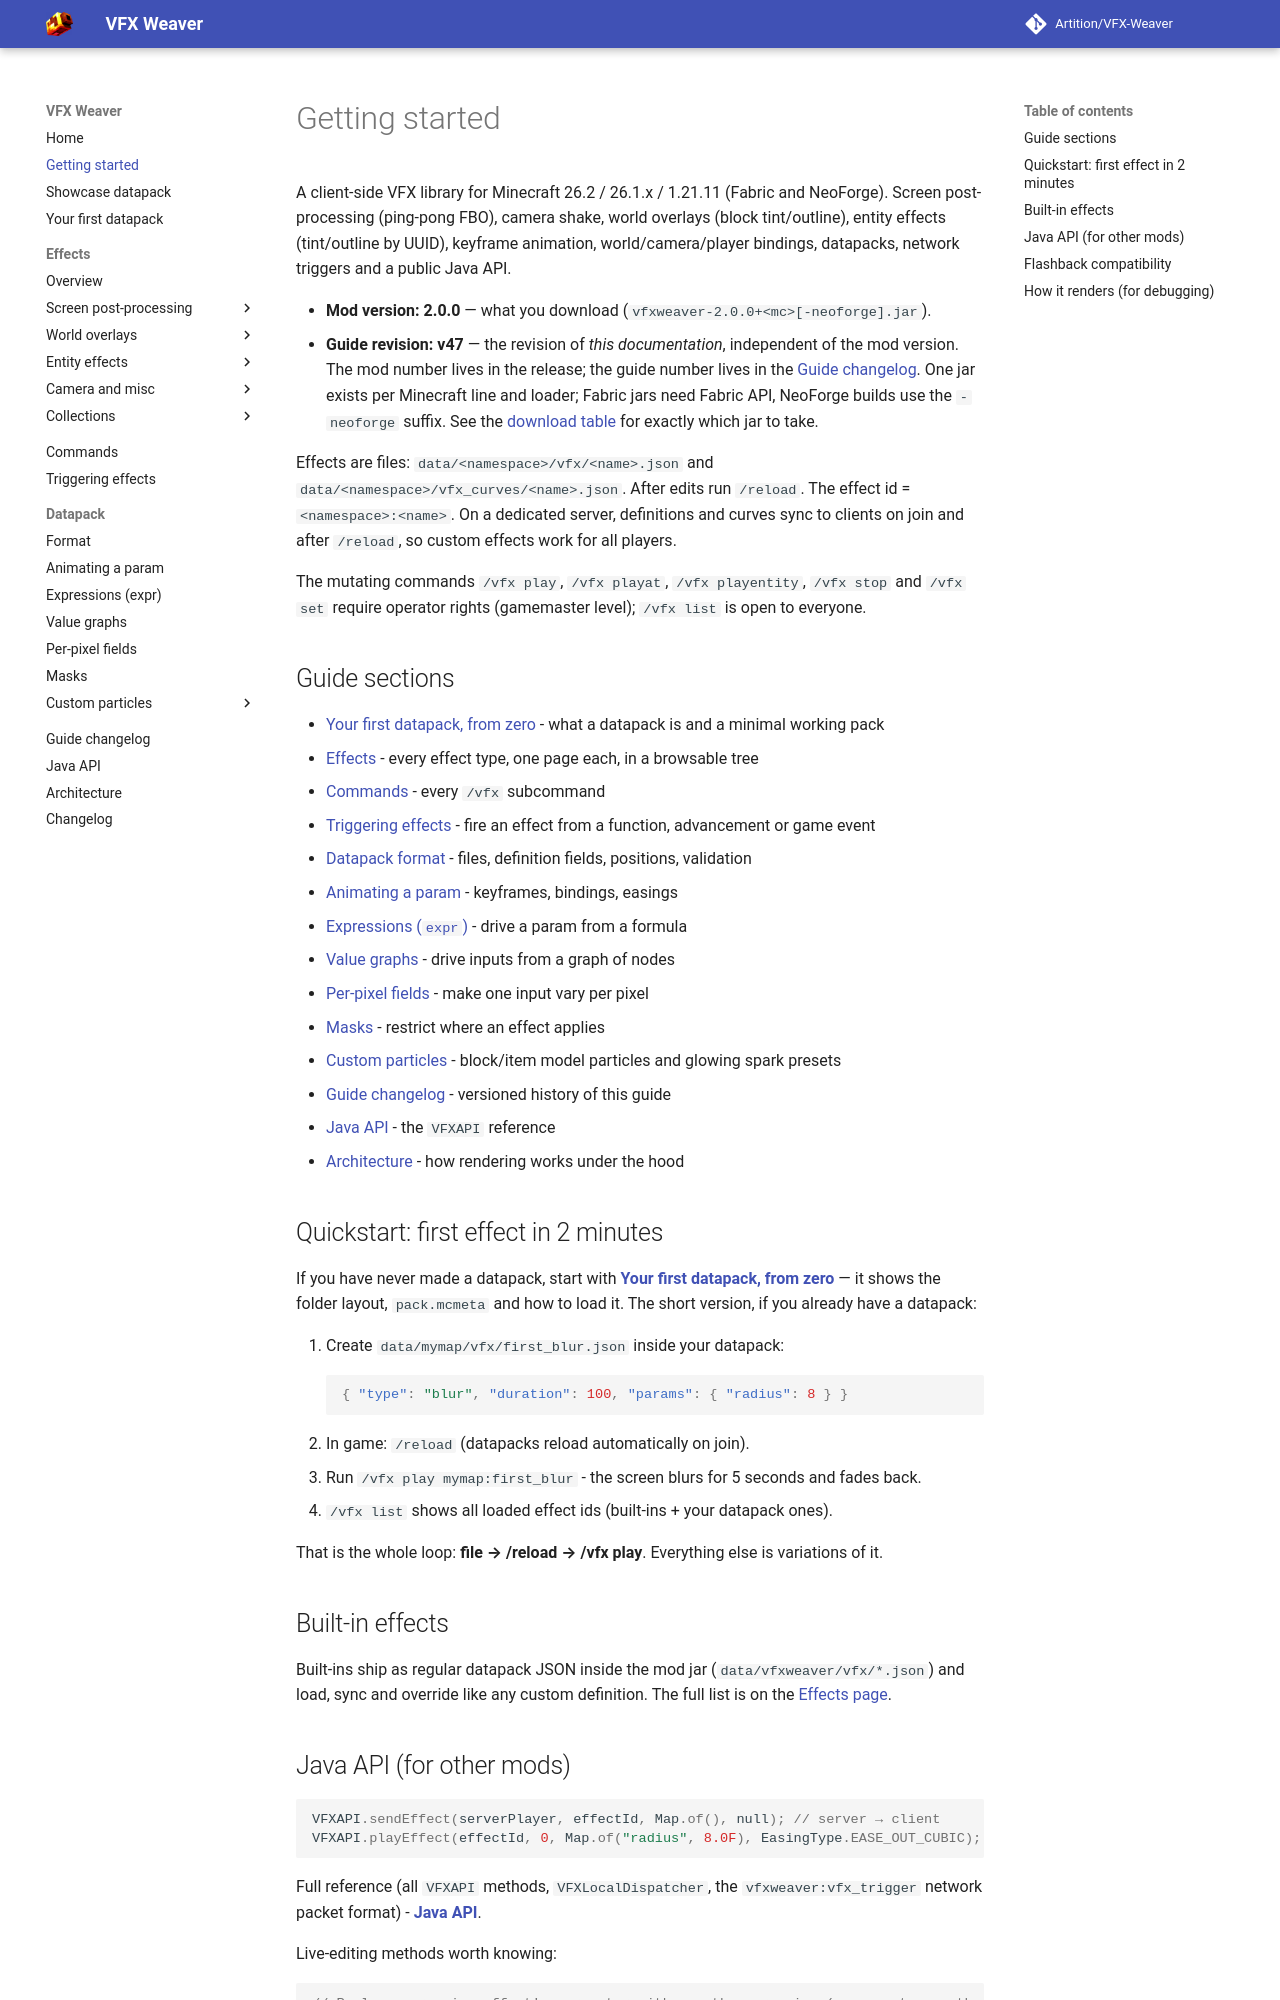

repository: Artition/VFX-Weaver · page: 2.0.0/guide/index.html · generator: mkdocs

# Getting started

A client-side VFX library for Minecraft 26.2 / 26.1.x / 1.21.11 (Fabric and NeoForge). Screen
post-processing (ping-pong FBO), camera shake, world overlays (block tint/outline), entity effects
(tint/outline by UUID), keyframe animation, world/camera/player bindings, datapacks, network triggers
and a public Java API.

- **Mod version: 2.6.3** — what you download (`vfxweaver-2.6.3+<mc>[-neoforge].jar`).
- **Guide revision: v91** — the revision of *this documentation*, independent of the mod version.
  The mod number lives in the release; the guide number lives in the
  [Guide changelog](changelog.md). One jar exists per Minecraft line and loader; Fabric jars need
  Fabric API, NeoForge builds use the `-neoforge` suffix. See the
  [download table](../index.md#download) for exactly which jar to take.

Effects are files: `data/<namespace>/vfx/<name>.json` and `data/<namespace>/vfx_curves/<name>.json`.
After edits run `/reload`. The effect id = `<namespace>:<name>`. On a dedicated server, definitions
and curves sync to clients on join and after `/reload`, so custom effects work for all players.

The mutating commands `/vfx play`, `/vfx playat`, `/vfx playentity`, `/vfx stop` and `/vfx set`
require operator rights (gamemaster level); `/vfx list` is open to everyone.

## Guide sections

- [Your first datapack, from zero](first-datapack.md) - what a datapack is and a minimal working pack
- [Effects](effects/index.md) - every effect type, one page each, in a browsable tree
- [Visual node editor](editor.md) - build, live-play and export effects in a local web UI
- [Commands](commands.md) - every `/vfx` subcommand
- [Triggering effects](recipes.md) - fire an effect from a function, advancement or game event
- [Datapack format](datapack/format.md) - files, definition fields, positions, validation
- [Animating a param](datapack/params.md) - keyframes, bindings, easings
- [Expressions (`expr`)](datapack/expr.md) - drive a param from a formula
- [Value graphs](datapack/graph.md) - drive inputs from a graph of nodes
- [Per-pixel fields](datapack/fields.md) - make one input vary per pixel
- [Masks](datapack/masks.md) - restrict where an effect applies
- [Custom particles](datapack/particles.md) - block/item model particles and glowing spark presets
- [Guide changelog](changelog.md) - versioned history of this guide
- [Java API](../API.md) - the `VFXAPI` reference
- [Architecture](../ARCHITECTURE.md) - how rendering works under the hood

## Quickstart: first effect in 2 minutes

If you have never made a datapack, start with
**[Your first datapack, from zero](first-datapack.md)** — it shows the folder layout, `pack.mcmeta`
and how to load it. The short version, if you already have a datapack:

1. Create `data/mymap/vfx/first_blur.json` inside your datapack:
   ```json
   { "type": "blur", "duration": 100, "params": { "radius": 8 } }
   ```
2. In game: `/reload` (datapacks reload automatically on join).
3. Run `/vfx play mymap:first_blur` - the screen blurs for 5 seconds and fades back.
4. `/vfx list` shows all loaded effect ids (built-ins + your datapack ones).

That is the whole loop: **file → /reload → /vfx play**. Everything else is variations of it.

## Built-in effects

Built-ins ship as regular datapack JSON inside the mod jar (`data/vfxweaver/vfx/*.json`) and load,
sync and override like any custom definition. The full list is on the
[Effects page](effects/index.md#built-in-effects).
